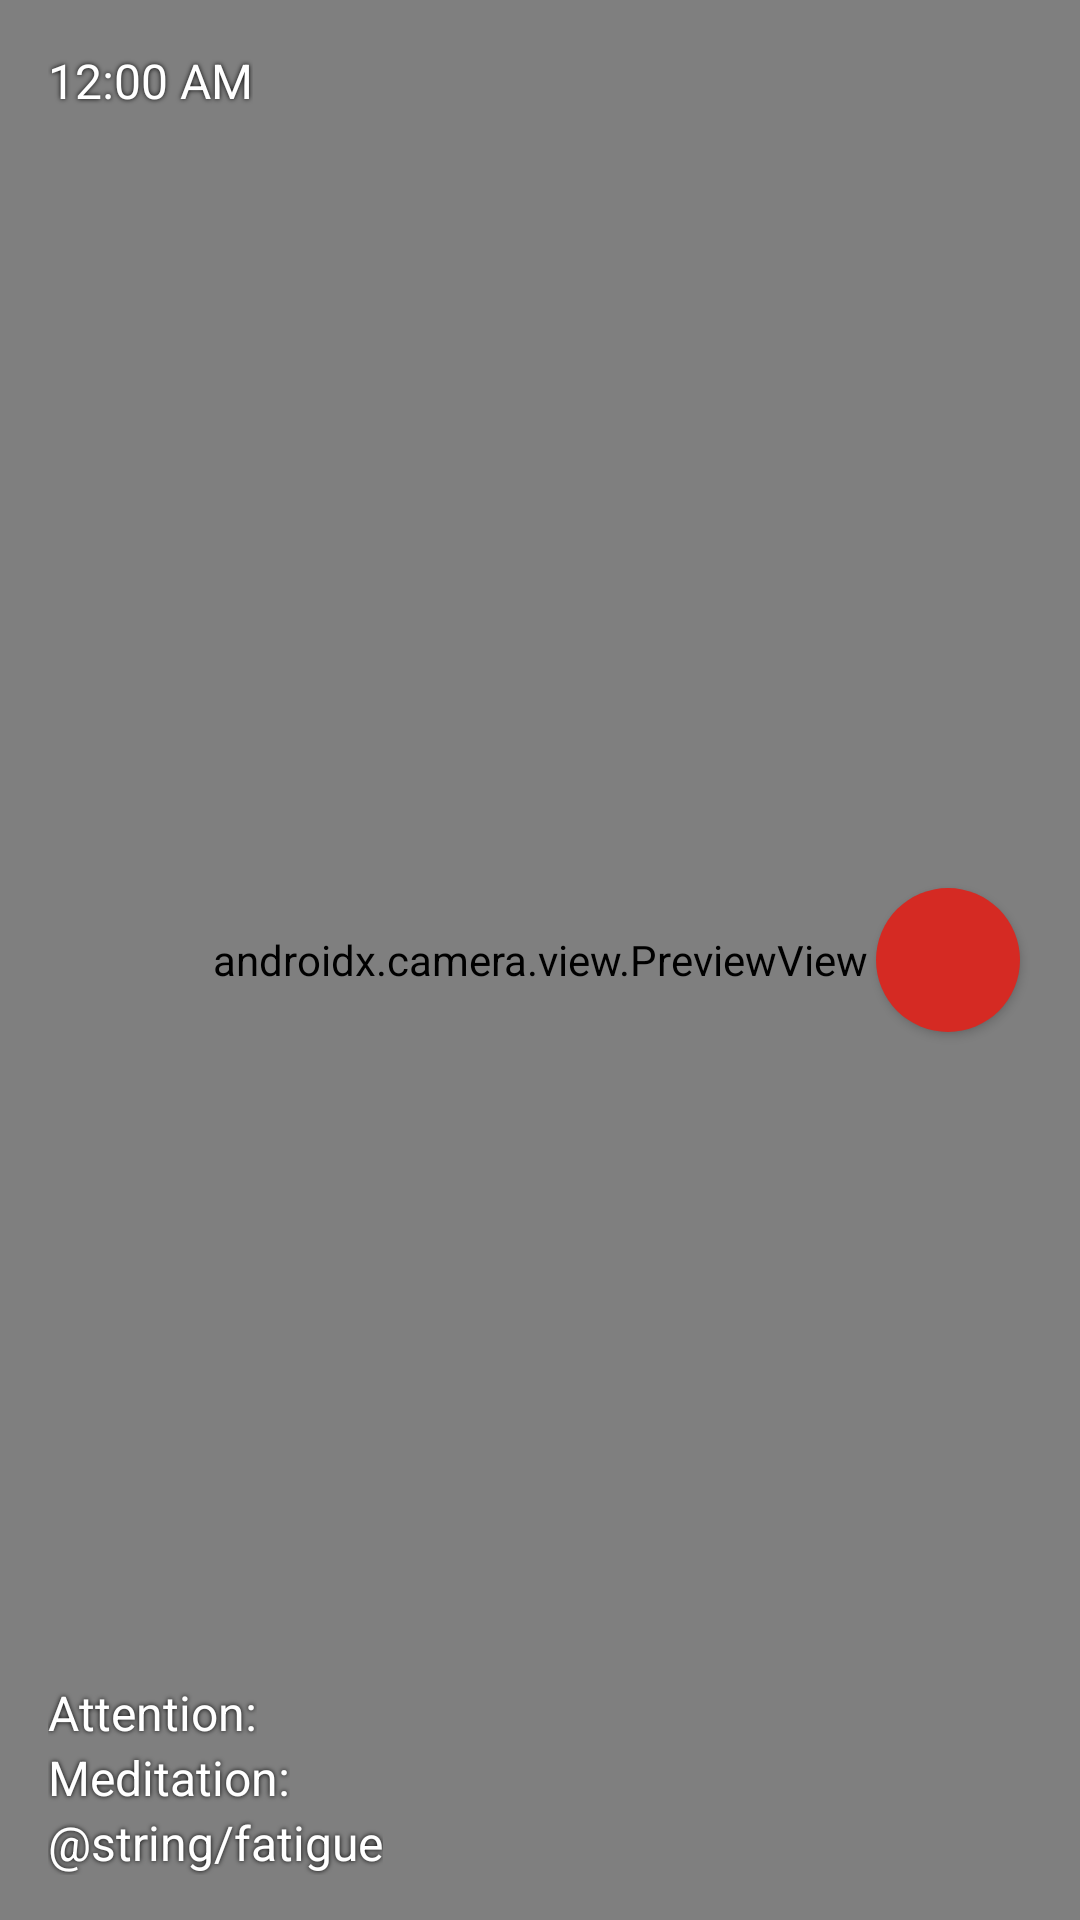

Produce the Android XML layout that renders to this screen, including the resource entries it uses.
<!-- AndroidManifest.xml: application theme Theme.SmartDvr -->
<!-- res/layout/fragment_main.xml -->
<?xml version="1.0" encoding="utf-8"?>
<androidx.constraintlayout.widget.ConstraintLayout xmlns:android="http://schemas.android.com/apk/res/android"
    xmlns:app="http://schemas.android.com/apk/res-auto"
    xmlns:tools="http://schemas.android.com/tools"
    android:id="@+id/main"
    android:layout_width="match_parent"
    android:layout_height="match_parent"
    tools:context=".ui.main.MainFragment">

    <androidx.camera.view.PreviewView
        android:id="@+id/viewFinder"
        android:layout_width="match_parent"
        android:layout_height="match_parent" />


    <TextClock
        android:id="@+id/text_clock"
        android:layout_width="wrap_content"
        android:layout_height="wrap_content"
        android:layout_margin="16dp"
        android:format24Hour="yyyy-MM-dd HH:mm:ss"
        android:shadowColor="#000"
        android:shadowDx="0"
        android:shadowDy="0"
        android:shadowRadius="4"
        android:textColor="#FFFFFF"
        android:textSize="16sp"
        app:layout_constraintStart_toStartOf="parent"
        app:layout_constraintTop_toTopOf="parent" />

    <androidx.appcompat.widget.AppCompatButton
        android:id="@+id/video_capture_button"
        android:layout_width="48dp"
        android:layout_height="48dp"
        android:layout_marginEnd="20dp"
        android:background="@drawable/start_record"
        app:layout_constraintBottom_toBottomOf="parent"
        app:layout_constraintEnd_toEndOf="parent"
        app:layout_constraintTop_toTopOf="parent" />

    <LinearLayout
        android:layout_width="wrap_content"
        android:layout_height="wrap_content"
        android:layout_marginStart="16dp"
        android:layout_marginBottom="15dp"
        android:orientation="vertical"
        app:layout_constraintBottom_toBottomOf="parent"
        app:layout_constraintStart_toStartOf="parent">

        <TextView
            android:id="@+id/attention"
            android:layout_width="wrap_content"
            android:layout_height="wrap_content"
            android:shadowColor="#000"
            android:shadowDx="0"
            android:shadowDy="0"
            android:shadowRadius="4"
            android:text="@string/attention"
            android:textColor="#FFFFFF"
            android:textSize="16sp" />

        <TextView
            android:id="@+id/meditation"
            android:layout_width="wrap_content"
            android:layout_height="wrap_content"
            android:shadowColor="#000"
            android:shadowDx="0"
            android:shadowDy="0"
            android:shadowRadius="4"
            android:text="@string/meditation"
            android:textColor="#FFFFFF"
            android:textSize="16sp" />

        <TextView
            android:id="@+id/fatigue"
            android:layout_width="wrap_content"
            android:layout_height="wrap_content"
            android:shadowColor="#000"
            android:shadowDx="0"
            android:shadowDy="0"
            android:shadowRadius="4"
            android:text="@string/fatigue"
            android:textColor="#FFFFFF"
            android:textSize="16sp" />
    </LinearLayout>


</androidx.constraintlayout.widget.ConstraintLayout>
<!-- resources referenced by this layout -->
<resources>
  <!-- drawable start_record (drawable) -->
  <?xml version="1.0" encoding="utf-8"?>
  <selector xmlns:android="http://schemas.android.com/apk/res/android">
      <item android:state_pressed="false">
          <shape android:shape="oval">
              <solid android:color="#D52A23"/>
          </shape>
      </item>
      <item android:state_pressed="true">
          <shape android:shape="oval">
              <solid android:color="#D52A23"/>
          </shape>
      </item>
  </selector>
  <string name="attention">Attention:</string>
  <string name="meditation">Meditation:</string>
  <style name="Theme.SmartDvr" parent="Theme.MaterialComponents.DayNight.DarkActionBar">
          
  
          <item name="colorPrimary">@color/purple_500</item>
          <item name="colorPrimaryVariant">@color/purple_700</item>
          <item name="colorOnPrimary">@color/white</item>
          
          <item name="colorSecondary">@color/teal_200</item>
          <item name="colorSecondaryVariant">@color/teal_700</item>
          <item name="colorOnSecondary">@color/black</item>
          
          <item name="android:statusBarColor">?attr/colorPrimaryVariant</item>
          
      </style>
  <!-- not gathered from this repository: default colours our renderer supplied (Android Studio template values) -->
  <color name="purple_500">#FF6200EE</color>
  <color name="purple_700">#FF3700B3</color>
  <color name="teal_200">#FF03DAC5</color>
  <color name="teal_700">#FF018786</color>
  <color name="black">#FF000000</color>
  <color name="white">#FFFFFFFF</color>
</resources>
